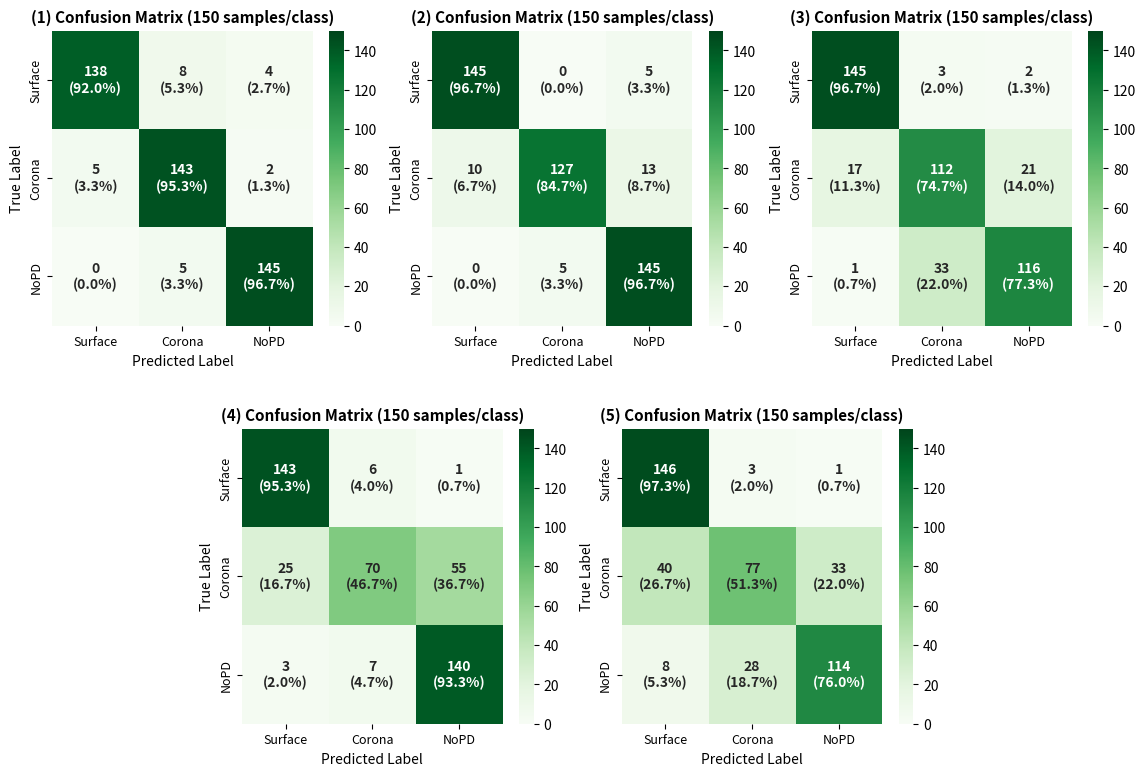

Python code for this plot:
"""
Script to recreate 5 confusion matrices with green colormap style
Layout: 3 on top, 2 centered on bottom
"""

import numpy as np
import matplotlib.pyplot as plt
import matplotlib.gridspec as gridspec
import seaborn as sns

# Define the 5 confusion matrices data (from the original image)
matrices_data = [
    ("(1)", np.array([[138, 8, 4], [5, 143, 2], [0, 5, 145]])),
    ("(2)", np.array([[145, 0, 5], [10, 127, 13], [0, 5, 145]])),
    ("(3)", np.array([[145, 3, 2], [17, 112, 21], [1, 33, 116]])),
    ("(4)", np.array([[143, 6, 1], [25, 70, 55], [3, 7, 140]])),
    ("(5)", np.array([[146, 3, 1], [40, 77, 33], [8, 28, 114]]))
]

# Class labels
class_labels = ['Surface', 'Corona', 'NoPD']
samples_per_class = 150

# Create figure with GridSpec for custom layout
fig = plt.figure(figsize=(14, 9))
gs = gridspec.GridSpec(2, 6, figure=fig, hspace=0.35, wspace=0.4)

# Top row: 3 matrices (spanning 2 columns each)
axes_top = [
    fig.add_subplot(gs[0, 0:2]),  # (1)
    fig.add_subplot(gs[0, 2:4]),  # (2)
    fig.add_subplot(gs[0, 4:6]),  # (3)
]

# Bottom row: 2 matrices centered (offset by 1 column each side)
axes_bottom = [
    fig.add_subplot(gs[1, 1:3]),  # (4) - centered
    fig.add_subplot(gs[1, 3:5]),  # (5) - centered
]

axes = axes_top + axes_bottom

# Green colormap
cmap = 'Greens'

for idx, (title, cm) in enumerate(matrices_data):
    ax = axes[idx]
    
    # Calculate percentages
    cm_percent = cm / samples_per_class * 100
    
    # Create annotations with count and percentage
    annot = np.empty_like(cm, dtype=object)
    for i in range(cm.shape[0]):
        for j in range(cm.shape[1]):
            annot[i, j] = f"{cm[i, j]}\n({cm_percent[i, j]:.1f}%)"
    
    # Plot heatmap
    sns.heatmap(cm, annot=annot, fmt='', cmap=cmap, 
                xticklabels=class_labels, yticklabels=class_labels,
                ax=ax, cbar=True, vmin=0, vmax=150,
                annot_kws={'size': 10, 'weight': 'bold'})
    
    ax.set_title(f'{title} Confusion Matrix (150 samples/class)', fontsize=11, fontweight='bold')
    ax.set_xlabel('Predicted Label', fontsize=10)
    ax.set_ylabel('True Label', fontsize=10)
    ax.tick_params(axis='both', labelsize=9)

plt.tight_layout()
plt.savefig('confusion_matrices_5x.png', dpi=300, bbox_inches='tight', facecolor='white')
plt.savefig('confusion_matrices_5x.pdf', bbox_inches='tight', facecolor='white')
plt.show()

print("Saved: confusion_matrices_5x.png and confusion_matrices_5x.pdf")
